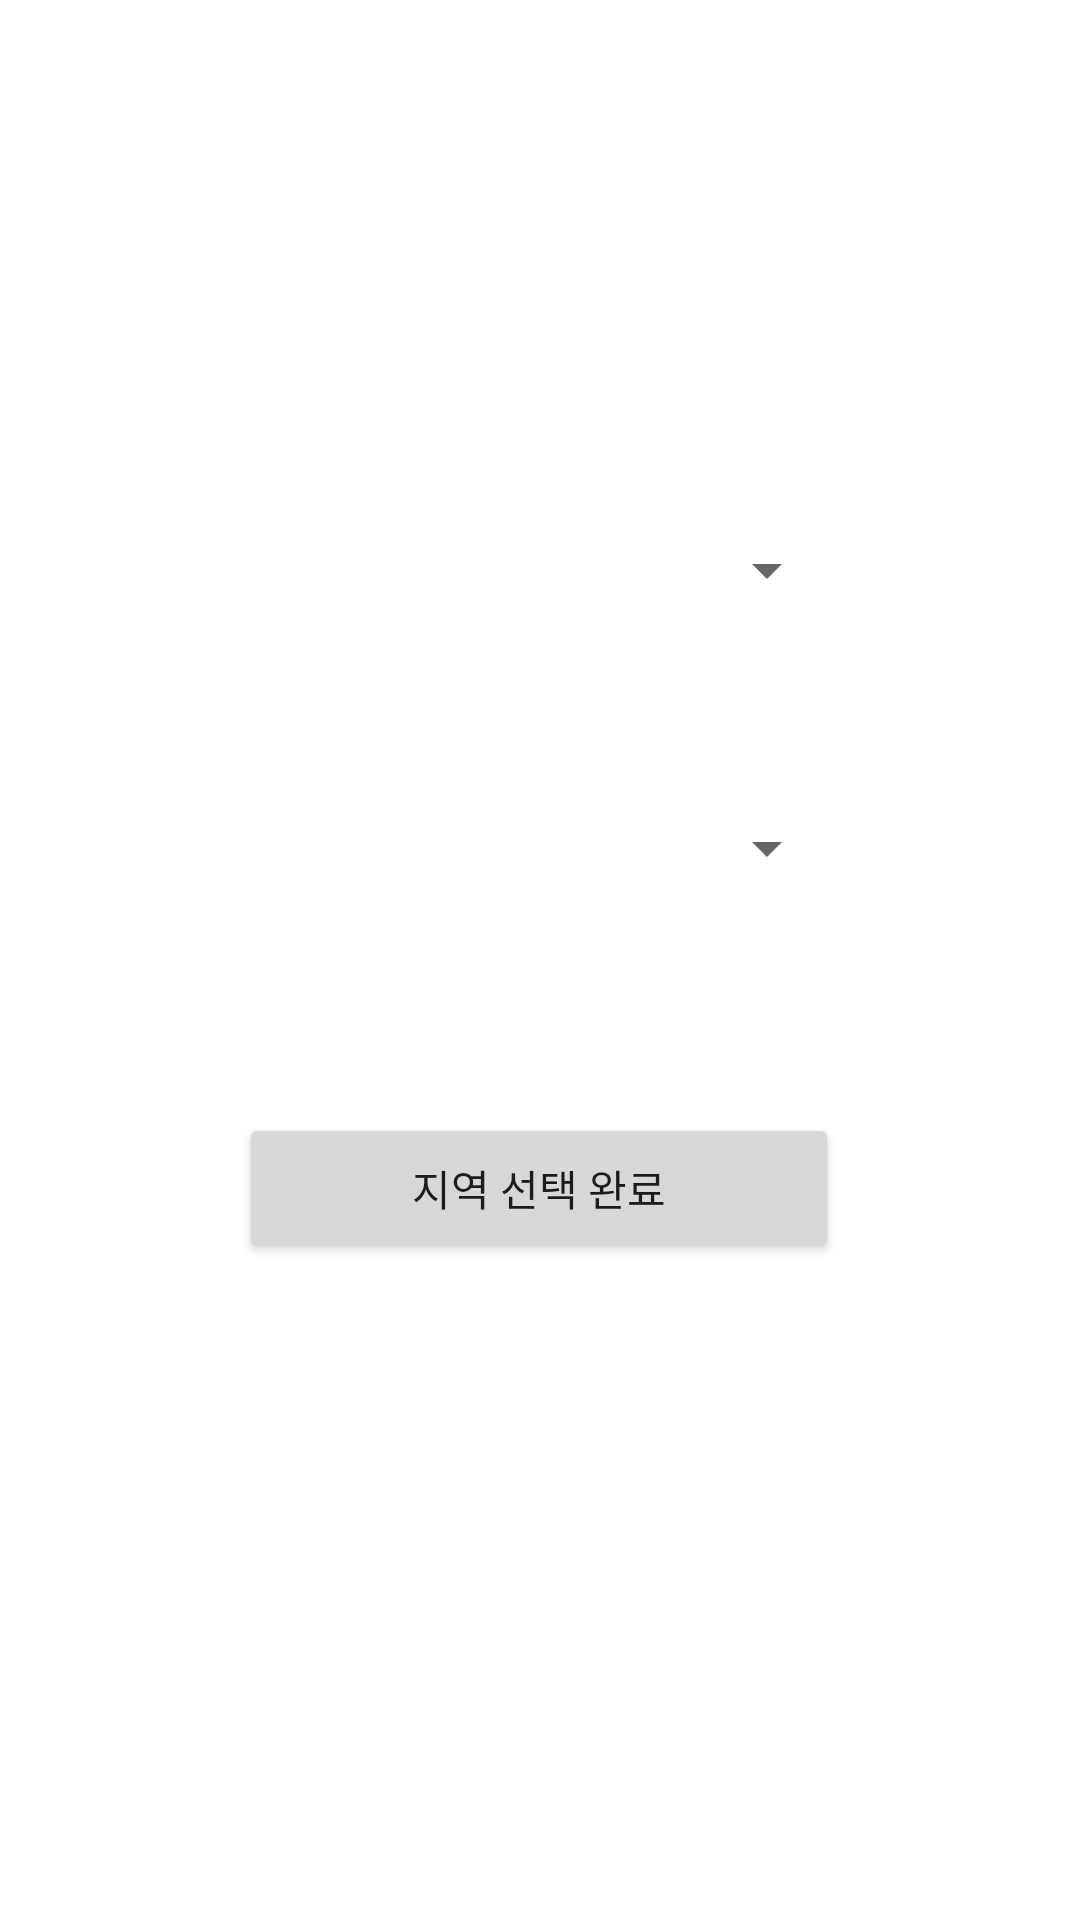

Android layout source for this screen:
<!-- AndroidManifest.xml: application theme Theme.SanHak -->
<!-- res/layout/page2.xml -->
<?xml version="1.0" encoding="utf-8"?>

<androidx.constraintlayout.widget.ConstraintLayout xmlns:android="http://schemas.android.com/apk/res/android"
    xmlns:app="http://schemas.android.com/apk/res-auto"
    xmlns:tools="http://schemas.android.com/tools"
    android:layout_width="match_parent"
    android:layout_height="match_parent"
    >

    <Spinner
        android:id="@+id/region"
        android:layout_width="200dp"
        android:layout_height="33dp"
        android:text="지역 선택1"
        app:layout_constraintBottom_toBottomOf="parent"
        app:layout_constraintHorizontal_bias="0.497"
        app:layout_constraintLeft_toLeftOf="parent"
        app:layout_constraintRight_toRightOf="parent"

        app:layout_constraintTop_toTopOf="parent"
        app:layout_constraintVertical_bias="0.286" />

    <Spinner
        android:id="@+id/region_detail"
        android:layout_width="200dp"
        android:layout_height="33dp"
        android:text="지역 선택2"
        app:layout_constraintBottom_toBottomOf="parent"
        app:layout_constraintHorizontal_bias="0.497"
        app:layout_constraintLeft_toLeftOf="parent"
        app:layout_constraintRight_toRightOf="parent"

        app:layout_constraintTop_toTopOf="parent"
        app:layout_constraintVertical_bias="0.439" />

    <Button
        android:id="@+id/bt"
        android:layout_width="200dp"
        android:layout_height="50dp"
        android:text="지역 선택 완료"

        app:layout_constraintBottom_toBottomOf="parent"
        app:layout_constraintHorizontal_bias="0.497"
        app:layout_constraintLeft_toLeftOf="parent"
        app:layout_constraintRight_toRightOf="parent"

        app:layout_constraintTop_toTopOf="parent"
        app:layout_constraintVertical_bias="0.629"
         />

</androidx.constraintlayout.widget.ConstraintLayout>
<!-- resources referenced by this layout -->
<resources>
  <style name="Theme.SanHak" parent="Theme.MaterialComponents.DayNight.DarkActionBar">
          
          <item name="colorPrimary">@color/purple_500</item>
          <item name="colorPrimaryVariant">@color/purple_700</item>
          <item name="colorOnPrimary">@color/white</item>
          
          <item name="colorSecondary">@color/teal_200</item>
          <item name="colorSecondaryVariant">@color/teal_700</item>
          <item name="colorOnSecondary">@color/black</item>
          
          <item name="android:statusBarColor" tools:targetApi="l">?attr/colorPrimaryVariant</item>
          
      </style>
  <!-- not gathered from this repository: default colours our renderer supplied (Android Studio template values) -->
  <color name="purple_500">#FF6200EE</color>
  <color name="purple_700">#FF3700B3</color>
  <color name="teal_200">#FF03DAC5</color>
  <color name="teal_700">#FF018786</color>
  <color name="black">#FF000000</color>
  <color name="white">#FFFFFFFF</color>
</resources>
